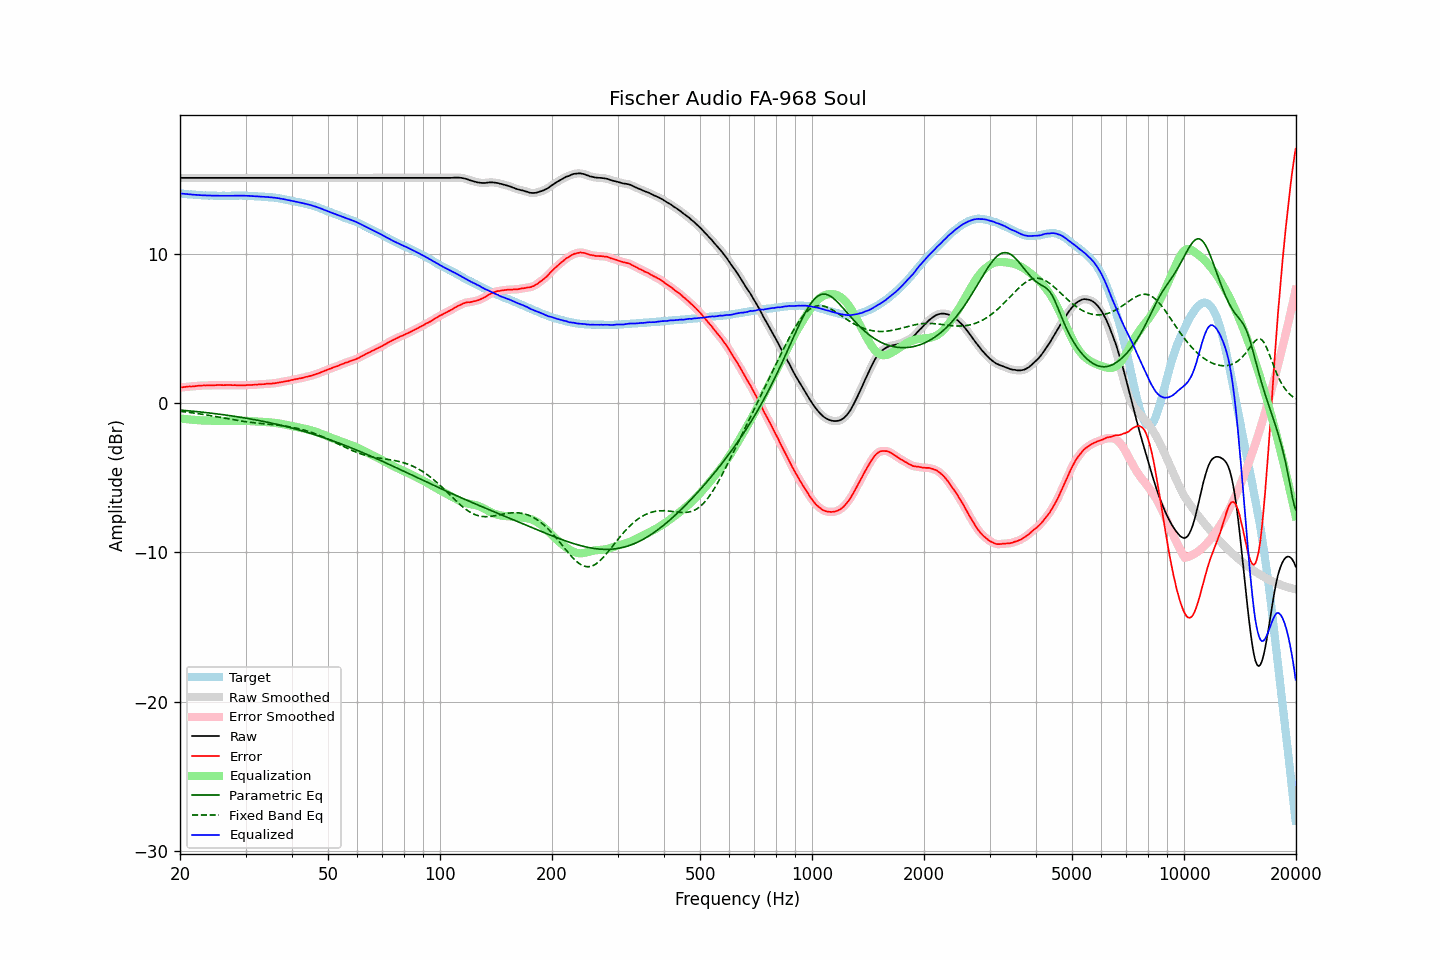

The table this chart was drawn from, first rows:
frequency, raw, error, smoothed, error_smoothed, equalization, parametric_eq, fixed_band_eq, equalized_raw, equalized_smoothed, target
20.00, 15.06, 1.04, 15.06, 1.04, -1.04, -0.47, -0.55, 14.02, 14.02, 14.03
20.20, 15.06, 1.05, 15.06, 1.05, -1.05, -0.48, -0.57, 14.01, 14.01, 14.02
20.40, 15.06, 1.06, 15.06, 1.06, -1.06, -0.49, -0.58, 14.00, 14.00, 14.00
20.61, 15.06, 1.07, 15.06, 1.07, -1.07, -0.50, -0.59, 13.99, 13.99, 14.00
20.81, 15.06, 1.09, 15.06, 1.09, -1.08, -0.51, -0.60, 13.98, 13.98, 13.97
21.02, 15.06, 1.10, 15.06, 1.10, -1.09, -0.52, -0.62, 13.97, 13.97, 13.96
21.23, 15.06, 1.11, 15.06, 1.11, -1.10, -0.53, -0.63, 13.96, 13.96, 13.96
21.44, 15.06, 1.10, 15.06, 1.11, -1.11, -0.54, -0.65, 13.95, 13.95, 13.96
21.66, 15.06, 1.12, 15.06, 1.11, -1.12, -0.55, -0.66, 13.94, 13.94, 13.95
21.87, 15.06, 1.12, 15.06, 1.12, -1.13, -0.56, -0.68, 13.94, 13.94, 13.94
22.09, 15.06, 1.14, 15.06, 1.14, -1.14, -0.57, -0.69, 13.93, 13.93, 13.92
22.31, 15.06, 1.15, 15.06, 1.15, -1.15, -0.58, -0.71, 13.92, 13.92, 13.91
22.54, 15.06, 1.16, 15.06, 1.16, -1.15, -0.59, -0.72, 13.91, 13.91, 13.91
22.76, 15.06, 1.16, 15.06, 1.17, -1.16, -0.60, -0.74, 13.90, 13.90, 13.90
22.99, 15.06, 1.17, 15.06, 1.17, -1.17, -0.61, -0.76, 13.90, 13.90, 13.90
23.22, 15.06, 1.18, 15.06, 1.17, -1.17, -0.63, -0.77, 13.89, 13.89, 13.89
23.45, 15.06, 1.17, 15.06, 1.18, -1.18, -0.64, -0.79, 13.89, 13.89, 13.89
23.69, 15.06, 1.18, 15.06, 1.18, -1.18, -0.65, -0.81, 13.89, 13.89, 13.89
23.92, 15.06, 1.19, 15.06, 1.18, -1.18, -0.66, -0.83, 13.88, 13.88, 13.88
24.16, 15.06, 1.18, 15.06, 1.18, -1.18, -0.67, -0.85, 13.88, 13.88, 13.89
24.40, 15.06, 1.18, 15.06, 1.18, -1.19, -0.69, -0.87, 13.88, 13.88, 13.88
24.65, 15.06, 1.19, 15.06, 1.19, -1.19, -0.70, -0.88, 13.87, 13.87, 13.88
24.89, 15.06, 1.19, 15.06, 1.19, -1.19, -0.71, -0.90, 13.87, 13.87, 13.87
25.14, 15.06, 1.20, 15.06, 1.20, -1.19, -0.73, -0.92, 13.87, 13.87, 13.87
25.39, 15.06, 1.20, 15.06, 1.20, -1.20, -0.74, -0.94, 13.87, 13.87, 13.87
25.65, 15.06, 1.20, 15.06, 1.20, -1.20, -0.75, -0.96, 13.87, 13.87, 13.87
25.91, 15.06, 1.20, 15.06, 1.20, -1.20, -0.77, -0.98, 13.87, 13.87, 13.87
26.16, 15.06, 1.19, 15.06, 1.20, -1.20, -0.78, -1.00, 13.87, 13.87, 13.87
26.43, 15.06, 1.20, 15.06, 1.20, -1.20, -0.80, -1.02, 13.87, 13.87, 13.87
26.69, 15.06, 1.20, 15.06, 1.20, -1.20, -0.81, -1.04, 13.87, 13.87, 13.87
26.96, 15.06, 1.20, 15.06, 1.20, -1.20, -0.83, -1.06, 13.87, 13.87, 13.87
27.23, 15.06, 1.20, 15.06, 1.20, -1.20, -0.84, -1.08, 13.87, 13.87, 13.87
27.50, 15.06, 1.20, 15.06, 1.20, -1.20, -0.86, -1.10, 13.87, 13.87, 13.87
27.77, 15.06, 1.19, 15.06, 1.20, -1.19, -0.88, -1.12, 13.87, 13.87, 13.87
28.05, 15.06, 1.20, 15.06, 1.19, -1.19, -0.89, -1.14, 13.87, 13.87, 13.87
28.33, 15.06, 1.19, 15.06, 1.19, -1.19, -0.91, -1.15, 13.88, 13.88, 13.88
28.62, 15.06, 1.19, 15.06, 1.19, -1.19, -0.92, -1.17, 13.88, 13.88, 13.88
28.90, 15.06, 1.18, 15.06, 1.18, -1.19, -0.94, -1.19, 13.88, 13.88, 13.89
29.19, 15.06, 1.18, 15.06, 1.18, -1.19, -0.96, -1.21, 13.88, 13.88, 13.88
29.48, 15.06, 1.19, 15.06, 1.18, -1.19, -0.98, -1.22, 13.88, 13.88, 13.88
29.78, 15.06, 1.19, 15.06, 1.19, -1.19, -0.99, -1.24, 13.87, 13.87, 13.88
30.08, 15.06, 1.19, 15.06, 1.20, -1.19, -1.01, -1.25, 13.87, 13.87, 13.88
30.38, 15.06, 1.21, 15.06, 1.20, -1.20, -1.03, -1.27, 13.87, 13.87, 13.86
30.68, 15.06, 1.21, 15.06, 1.21, -1.20, -1.05, -1.28, 13.86, 13.86, 13.86
30.99, 15.06, 1.21, 15.06, 1.21, -1.21, -1.07, -1.30, 13.85, 13.85, 13.86
31.30, 15.06, 1.21, 15.06, 1.21, -1.22, -1.09, -1.31, 13.85, 13.85, 13.86
31.61, 15.06, 1.22, 15.06, 1.22, -1.22, -1.11, -1.32, 13.84, 13.84, 13.85
31.93, 15.06, 1.24, 15.06, 1.23, -1.23, -1.13, -1.33, 13.84, 13.84, 13.83
32.24, 15.06, 1.23, 15.06, 1.24, -1.24, -1.15, -1.34, 13.83, 13.83, 13.83
32.57, 15.06, 1.25, 15.06, 1.25, -1.24, -1.17, -1.36, 13.82, 13.82, 13.82
32.89, 15.06, 1.25, 15.06, 1.25, -1.25, -1.19, -1.37, 13.81, 13.81, 13.81
33.22, 15.06, 1.26, 15.06, 1.26, -1.26, -1.21, -1.38, 13.81, 13.81, 13.81
33.55, 15.06, 1.26, 15.06, 1.26, -1.27, -1.23, -1.39, 13.80, 13.80, 13.80
33.89, 15.06, 1.27, 15.06, 1.27, -1.27, -1.26, -1.40, 13.79, 13.79, 13.80
34.23, 15.06, 1.29, 15.06, 1.29, -1.28, -1.28, -1.41, 13.78, 13.78, 13.78
34.57, 15.06, 1.29, 15.06, 1.29, -1.29, -1.30, -1.42, 13.78, 13.78, 13.77
34.92, 15.06, 1.31, 15.06, 1.30, -1.30, -1.32, -1.43, 13.77, 13.77, 13.76
35.27, 15.06, 1.29, 15.06, 1.30, -1.31, -1.35, -1.44, 13.76, 13.76, 13.77
35.62, 15.06, 1.32, 15.06, 1.31, -1.32, -1.37, -1.45, 13.75, 13.75, 13.75
35.97, 15.06, 1.32, 15.06, 1.32, -1.33, -1.40, -1.46, 13.74, 13.74, 13.74
... 635 more rows
